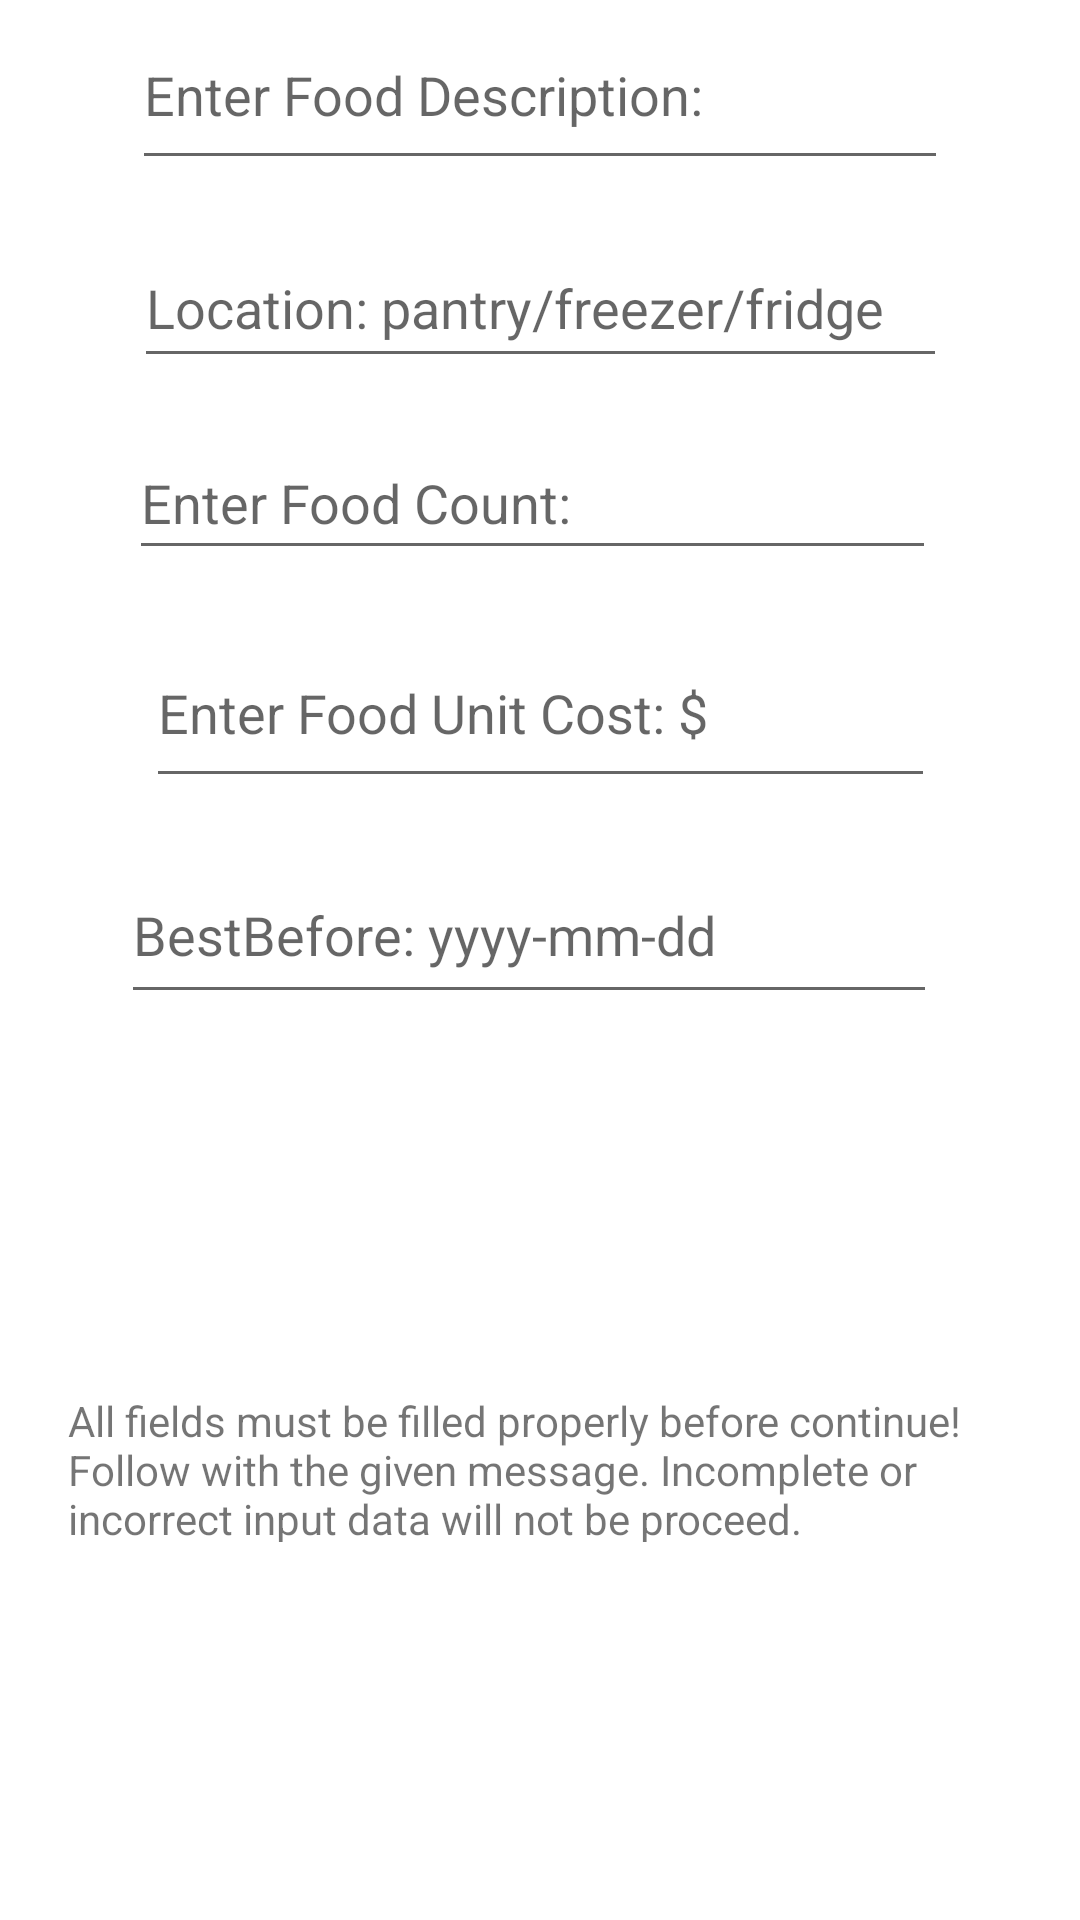

This screen was rendered from an Android layout file. Write that file and the resources it references.
<!-- AndroidManifest.xml: application theme Theme.Shihao8FoodBook -->
<!-- res/layout/add_edit_food_fragment_layout.xml -->
<?xml version="1.0" encoding="utf-8"?>
<androidx.constraintlayout.widget.ConstraintLayout xmlns:android="http://schemas.android.com/apk/res/android"
    xmlns:app="http://schemas.android.com/apk/res-auto"
    xmlns:tools="http://schemas.android.com/tools"
    android:layout_width="match_parent"
    android:layout_height="match_parent">

    <EditText
        android:id="@+id/food_location_input"
        android:layout_width="271dp"
        android:layout_height="50dp"
        android:layout_marginTop="16dp"
        android:ems="10"
        android:hint="Location: pantry/freezer/fridge"
        android:inputType="textPersonName"
        app:layout_constraintEnd_toEndOf="parent"
        app:layout_constraintStart_toStartOf="parent"
        app:layout_constraintTop_toBottomOf="@+id/food_description_input" />

    <EditText
        android:id="@+id/food_best_before_input"
        android:layout_width="272dp"
        android:layout_height="56dp"
        android:layout_marginTop="16dp"
        android:ems="10"
        android:hint="BestBefore: yyyy-mm-dd"
        android:inputType="date"
        android:clickable="true"
        android:focusable="false"
        app:layout_constraintEnd_toEndOf="parent"
        app:layout_constraintHorizontal_bias="0.46"
        app:layout_constraintStart_toStartOf="parent"
        app:layout_constraintTop_toBottomOf="@+id/food_unit_cost_input" />

    <EditText
        android:id="@+id/food_count_input"
        android:layout_width="269dp"
        android:layout_height="48dp"
        android:layout_marginTop="16dp"
        android:ems="10"
        android:hint="Enter Food Count:"
        android:inputType="number"
        app:layout_constraintEnd_toEndOf="parent"
        app:layout_constraintHorizontal_bias="0.471"
        app:layout_constraintStart_toStartOf="parent"
        app:layout_constraintTop_toBottomOf="@+id/food_location_input" />

    <EditText
        android:id="@+id/food_unit_cost_input"
        android:layout_width="263dp"
        android:layout_height="60dp"
        android:layout_marginTop="16dp"
        android:ems="10"
        android:hint="Enter Food Unit Cost: $"
        android:inputType="numberDecimal"
        app:layout_constraintEnd_toEndOf="parent"
        app:layout_constraintStart_toStartOf="parent"
        app:layout_constraintTop_toBottomOf="@+id/food_count_input" />

    <EditText
        android:id="@+id/food_description_input"
        android:layout_width="272dp"
        android:layout_height="60dp"
        android:ems="10"
        android:hint="Enter Food Description:"
        android:inputType="textPersonName"
        android:maxLength="30"
        app:layout_constraintEnd_toEndOf="parent"
        app:layout_constraintStart_toStartOf="parent"
        tools:layout_editor_absoluteY="32dp" />

    <TextView
        android:id="@+id/textView"
        android:layout_width="315dp"
        android:layout_height="50dp"
        android:text="All fields must be filled properly before continue! Follow with the given message. Incomplete or incorrect input data will not be proceed."
        android:visibility="visible"
        app:layout_constraintBottom_toBottomOf="parent"
        app:layout_constraintEnd_toEndOf="parent"
        app:layout_constraintStart_toStartOf="parent"
        app:layout_constraintTop_toBottomOf="@+id/food_best_before_input" />

</androidx.constraintlayout.widget.ConstraintLayout>
<!-- resources referenced by this layout -->
<resources>
  <style name="Theme.Shihao8FoodBook" parent="Theme.MaterialComponents.DayNight.DarkActionBar">
          
          <item name="colorPrimary">@color/purple_500</item>
          <item name="colorPrimaryVariant">@color/purple_700</item>
          <item name="colorOnPrimary">@color/white</item>
          
          <item name="colorSecondary">@color/teal_200</item>
          <item name="colorSecondaryVariant">@color/teal_700</item>
          <item name="colorOnSecondary">@color/black</item>
          
          <item name="android:statusBarColor" tools:targetApi="l">?attr/colorPrimaryVariant</item>
          
      </style>
  <!-- not gathered from this repository: default colours our renderer supplied (Android Studio template values) -->
  <color name="purple_500">#FF6200EE</color>
  <color name="purple_700">#FF3700B3</color>
  <color name="teal_200">#FF03DAC5</color>
  <color name="teal_700">#FF018786</color>
  <color name="black">#FF000000</color>
  <color name="white">#FFFFFFFF</color>
</resources>
